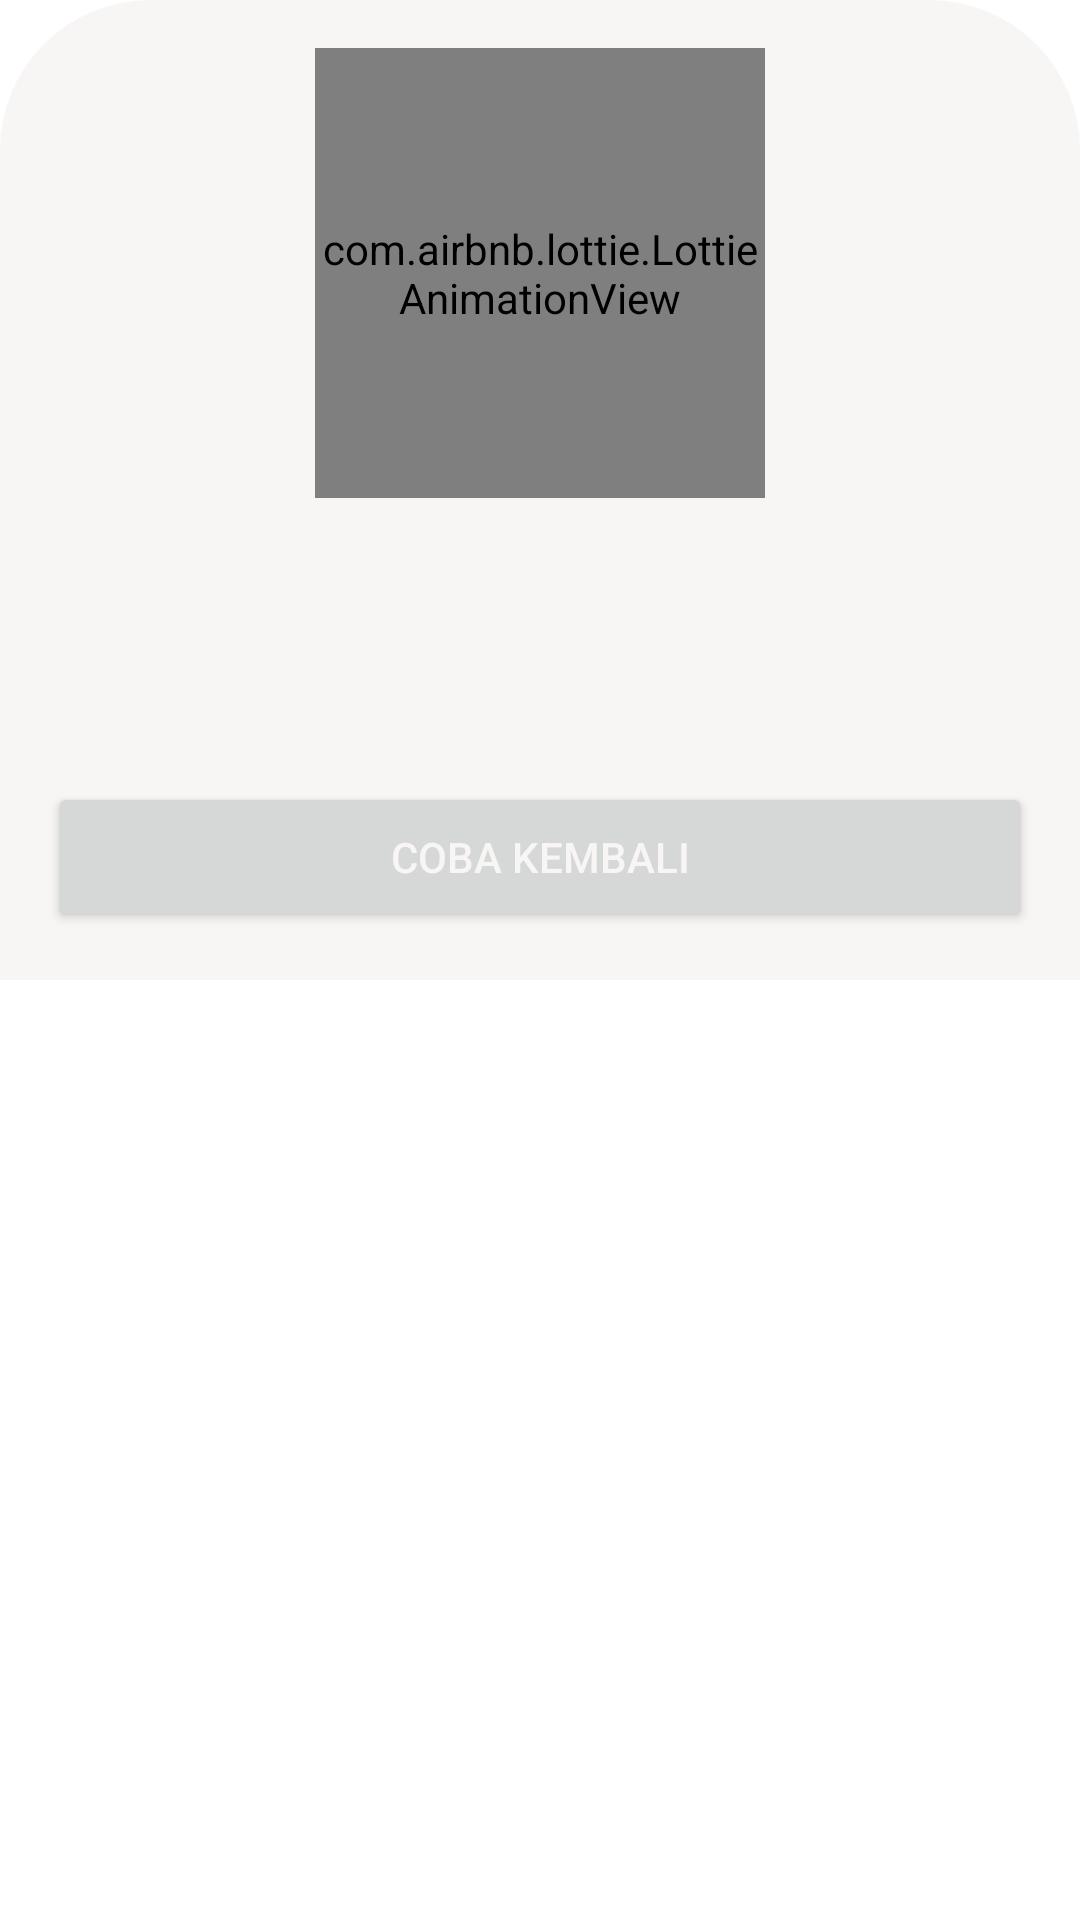

Produce the Android XML layout that renders to this screen, including the resource entries it uses.
<!-- AndroidManifest.xml: application theme Theme.LP3ICheckIn -->
<!-- res/layout/bottom_sheet_layout.xml -->
<?xml version="1.0" encoding="utf-8"?>
<ScrollView xmlns:android="http://schemas.android.com/apk/res/android"
    android:layout_width="match_parent"
    android:layout_height="match_parent"
    xmlns:app="http://schemas.android.com/apk/res-auto">

    <LinearLayout
        android:layout_width="match_parent"
        android:layout_height="wrap_content"
        android:orientation="vertical"
        android:background="@drawable/custom_bottom_sheet"
        android:gravity="center"
        android:padding="16dp">

        
        <com.airbnb.lottie.LottieAnimationView
            android:id="@+id/animationView"
            android:layout_width="150dp"
            android:layout_height="150dp"
            app:lottie_rawRes="@raw/no_internet"
            app:lottie_autoPlay="true"
            app:lottie_loop="true"
            android:layout_gravity="center_horizontal"
            android:layout_marginBottom="10dp" />

        
        <TextView
            android:id="@+id/textViewMessage"
            android:layout_width="wrap_content"
            android:layout_height="wrap_content"
            android:layout_marginBottom="10dp"
            android:text=""
            android:textSize="18sp"
            android:gravity="center"
            android:textColor="@color/black"
            android:textStyle="bold"
            android:layout_gravity="center_horizontal"/>

        <TextView
            android:id="@+id/textViewMessage1"
            android:layout_width="wrap_content"
            android:layout_height="wrap_content"
            android:layout_marginBottom="30dp"
            android:text=""
            android:textSize="15sp"
            android:gravity="center"
            android:layout_gravity="center_horizontal"/>

        
        <Button
            android:id="@+id/buttonOK"
            android:layout_width="match_parent"
            android:layout_height="50dp"
            app:cornerRadius="20dp"
            android:text="Coba Kembali"
            android:textColor="@color/white"
            android:layout_gravity="center" />
    </LinearLayout>

</ScrollView>
<!-- resources referenced by this layout -->
<resources>
  <color name="black">#FF000000</color>
  <color name="white">#F8F5F5</color>
  <!-- drawable custom_bottom_sheet (drawable) -->
  <?xml version="1.0" encoding="utf-8"?>
  <shape
      android:shape="rectangle"
      xmlns:android="http://schemas.android.com/apk/res/android">
  
      <corners
          android:topLeftRadius="50dp"
          android:topRightRadius="50dp"/>
  
      <solid
          android:color="@color/white"/>
  </shape>
  <style name="Theme.LP3ICheckIn" parent="Theme.MaterialComponents.DayNight.NoActionBar">
          
          <item name="colorPrimary">@color/blue</item>
          <item name="colorPrimaryVariant">@color/blue</item>
          <item name="colorOnPrimary">@color/blue</item>
          <item name="android:statusBarColor">?attr/colorPrimaryVariant</item>
      </style>
  <color name="blue">#4762FA</color>
</resources>
